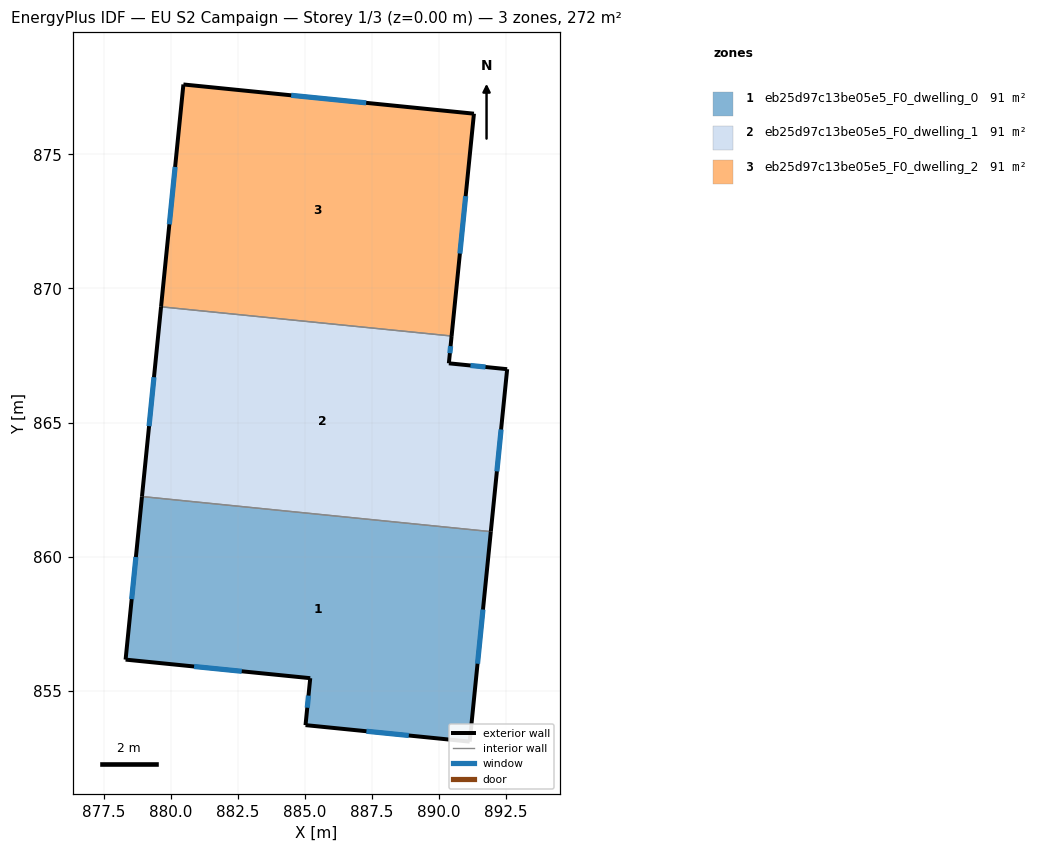
=== STOREY PLAN SPEC (per zone: floor XY polygon, exterior-wall plan segments, windows/doors) ===
zone 1: eb25d97c13be05e5_F0_dwelling_0  (90.7 m²)
  floor: (891.93, 860.94) (891.15, 853.11) (885.03, 853.72) (885.20, 855.47) (878.32, 856.17) (878.93, 862.24)
  exterior wall: (885.03, 853.72) – (891.15, 853.11)  [6.2 m]
    window: (887.30, 853.49) – (888.87, 853.34)  [1.2 m²]
  exterior wall: (885.20, 855.47) – (885.03, 853.72)  [1.8 m]
    window: (885.14, 854.82) – (885.09, 854.37)  [0.4 m²]
  exterior wall: (878.32, 856.17) – (885.20, 855.47)  [6.9 m]
    window: (880.87, 855.91) – (882.65, 855.73)  [1.4 m²]
  exterior wall: (878.93, 862.24) – (878.32, 856.17)  [6.1 m]
    window: (878.70, 859.99) – (878.54, 858.42)  [1.2 m²]
  exterior wall: (891.15, 853.11) – (891.93, 860.94)  [7.9 m]
    window: (891.44, 856.01) – (891.64, 858.03)  [1.6 m²]
  interior walls: 1
zone 2: eb25d97c13be05e5_F0_dwelling_1  (90.7 m²)
  floor: (892.54, 866.99) (891.93, 860.94) (878.93, 862.24) (879.64, 869.32) (890.47, 868.23) (890.37, 867.21)
  exterior wall: (892.54, 866.99) – (890.37, 867.21)  [2.2 m]
    window: (891.73, 867.07) – (891.17, 867.13)  [0.4 m²]
  exterior wall: (891.93, 860.94) – (892.54, 866.99)  [6.1 m]
    window: (892.16, 863.18) – (892.32, 864.74)  [1.2 m²]
  exterior wall: (879.64, 869.32) – (878.93, 862.24)  [7.1 m]
    window: (879.38, 866.69) – (879.19, 864.87)  [1.4 m²]
  exterior wall: (890.37, 867.21) – (890.47, 868.23)  [1.0 m]
    window: (890.41, 867.59) – (890.43, 867.85)  [0.2 m²]
  interior walls: 2
zone 3: eb25d97c13be05e5_F0_dwelling_2  (90.7 m²)
  floor: (891.30, 876.51) (890.47, 868.23) (879.64, 869.32) (880.47, 877.60)
  exterior wall: (880.47, 877.60) – (879.64, 869.32)  [8.3 m]
    window: (880.16, 874.53) – (879.95, 872.39)  [1.7 m²]
  exterior wall: (891.30, 876.51) – (880.47, 877.60)  [10.9 m]
    window: (887.29, 876.92) – (884.49, 877.20)  [2.2 m²]
  exterior wall: (890.47, 868.23) – (891.30, 876.51)  [8.3 m]
    window: (890.78, 871.30) – (890.99, 873.44)  [1.7 m²]
  interior walls: 1

=== DERIVED (storey summary) ===
Building: EU S2 Campaign
Storey: 1 of 3  (floor level z = 0.00 m)
Storey gross floor area: 272.0 m²
Zones on this storey: 3
  - eb25d97c13be05e5_F0_dwelling_0: floor 90.7 m²; exterior wall 28.8 m (86.4 m²); 5 window(s) 5.8 m²; WWR 6.7%
  - eb25d97c13be05e5_F0_dwelling_1: floor 90.7 m²; exterior wall 16.4 m (49.2 m²); 4 window(s) 3.3 m²; WWR 6.7%
  - eb25d97c13be05e5_F0_dwelling_2: floor 90.7 m²; exterior wall 27.5 m (82.6 m²); 3 window(s) 5.5 m²; WWR 6.7%
Zone adjacency (shared interzone walls):
  - eb25d97c13be05e5_F0_dwelling_0 ↔ eb25d97c13be05e5_F0_dwelling_1
  - eb25d97c13be05e5_F0_dwelling_1 ↔ eb25d97c13be05e5_F0_dwelling_2